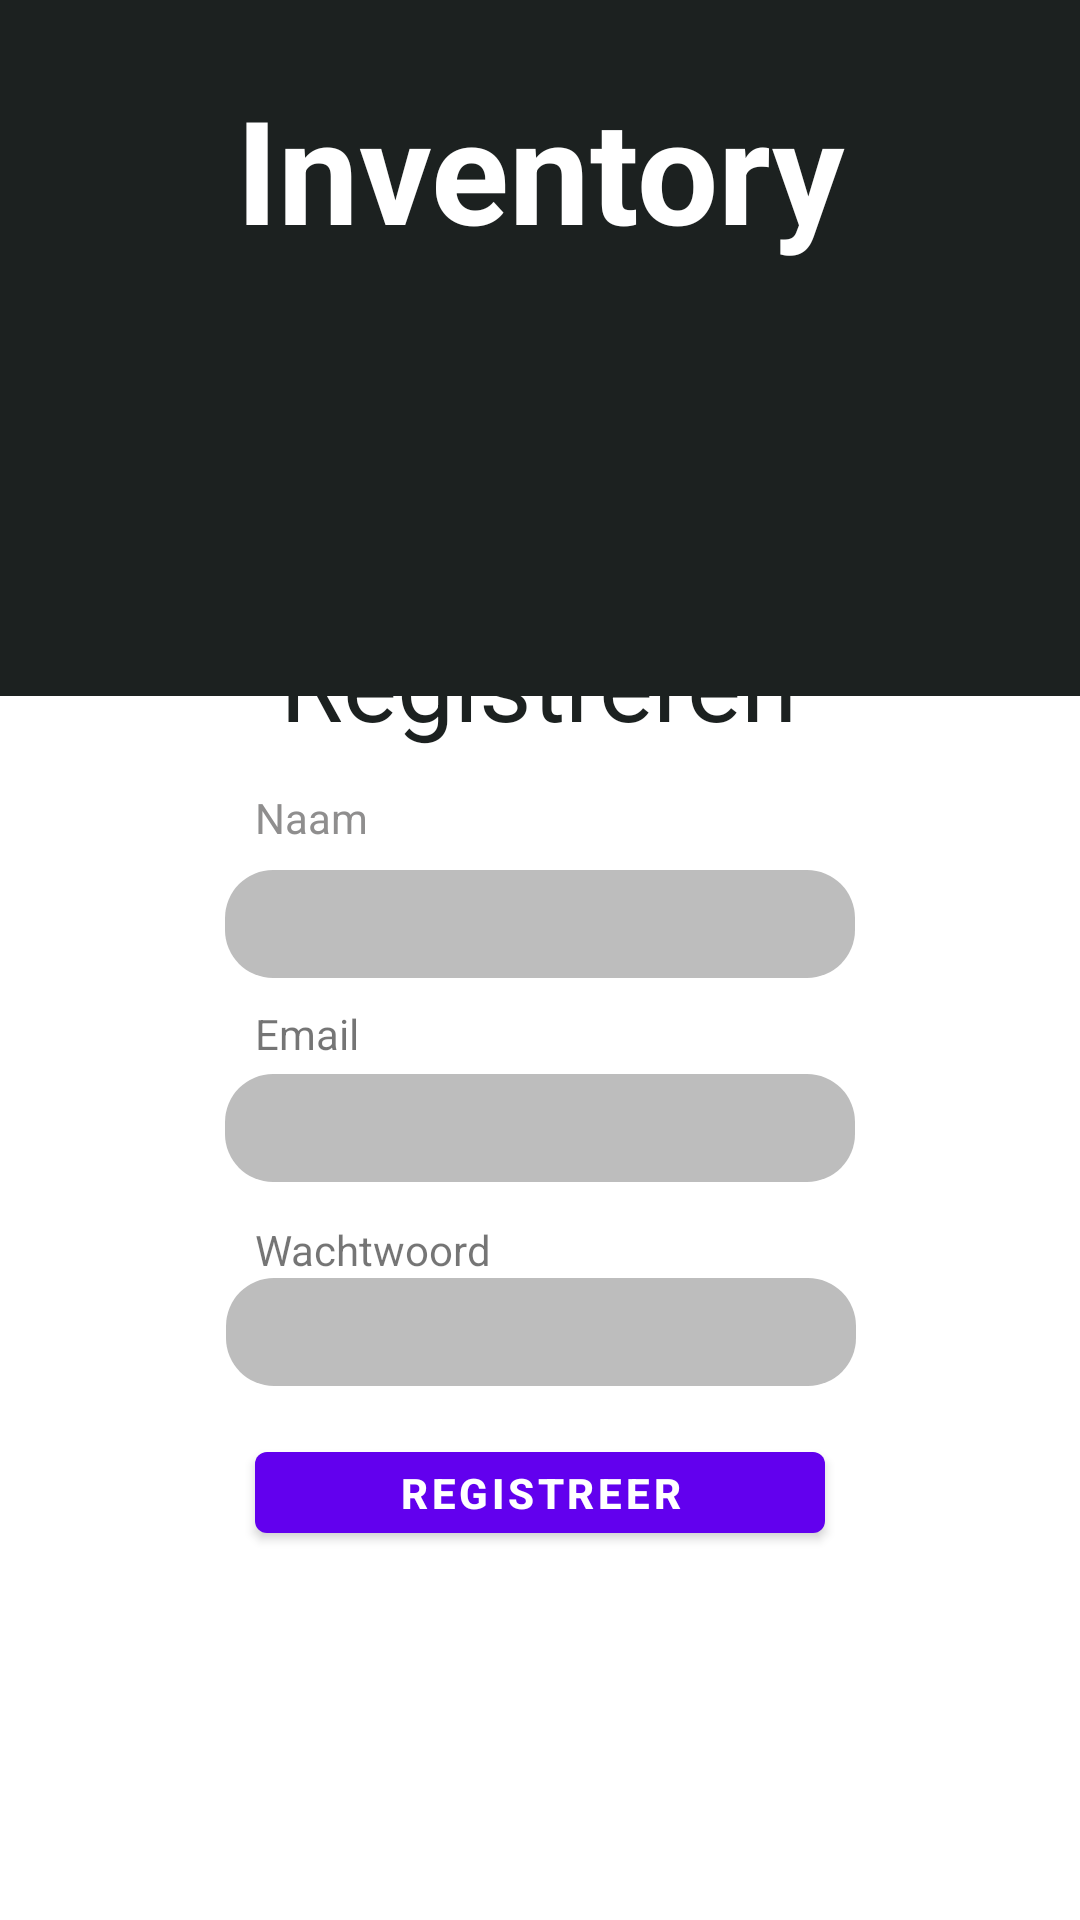

The Android layout XML behind this screen, and the referenced resources:
<!-- AndroidManifest.xml: application theme Theme.InventoryApp -->
<!-- res/layout/activity_registrer.xml -->
<?xml version="1.0" encoding="utf-8"?>
<androidx.constraintlayout.widget.ConstraintLayout xmlns:android="http://schemas.android.com/apk/res/android"
    xmlns:app="http://schemas.android.com/apk/res-auto"
    xmlns:tools="http://schemas.android.com/tools"
    android:layout_width="match_parent"
    android:layout_height="match_parent"
    tools:context=".RegistrerActivity">


    <ProgressBar
        android:id="@+id/progressBar"
        style="?android:attr/progressBarStyle"
        android:layout_width="wrap_content"
        android:layout_height="wrap_content"
        android:visibility="gone"
        app:layout_constraintBottom_toBottomOf="parent"
        app:layout_constraintEnd_toEndOf="parent"
        app:layout_constraintStart_toStartOf="parent"
        app:layout_constraintTop_toTopOf="@+id/constraintLayout" />

    <Button
        android:id="@+id/RegistrerButton"
        android:layout_width="190dp"
        android:layout_height="39dp"
        android:layout_marginTop="16dp"
        android:text="Registreer"
        android:textStyle="bold"
        app:layout_constraintBottom_toBottomOf="parent"
        app:layout_constraintEnd_toEndOf="parent"
        app:layout_constraintStart_toStartOf="parent"
        app:layout_constraintTop_toBottomOf="@+id/editTextPasswordReg"
        app:layout_constraintVertical_bias="0.0" />

    <EditText
        android:id="@+id/editTextNaamReg"
        android:layout_width="210dp"
        android:layout_height="36dp"
        android:layout_marginBottom="32dp"
        android:background="@drawable/edittext_background"
        android:ems="10"
        android:inputType="textEmailAddress"
        android:paddingLeft="10dp"
        android:paddingTop="6dp"
        android:paddingRight="10dp"
        android:paddingBottom="6dp"
        android:visibility="visible"
        app:layout_constraintBottom_toTopOf="@+id/editTextEmailReg"
        app:layout_constraintEnd_toEndOf="parent"
        app:layout_constraintStart_toStartOf="parent" />

    <TextView
        android:id="@+id/textView6"
        android:layout_width="wrap_content"
        android:layout_height="wrap_content"
        android:layout_marginBottom="4dp"
        android:text="Email"
        app:layout_constraintBottom_toTopOf="@+id/editTextEmailReg"
        app:layout_constraintStart_toStartOf="@+id/RegistrerButton" />

    <EditText
        android:id="@+id/editTextPasswordReg"
        android:layout_width="210dp"
        android:layout_height="36dp"
        android:layout_marginBottom="178dp"
        android:background="@drawable/edittext_background"
        android:ems="10"
        android:inputType="textPassword"
        android:paddingLeft="10dp"
        android:paddingTop="6dp"
        android:paddingRight="10dp"
        android:paddingBottom="6dp"
        app:layout_constraintBottom_toBottomOf="parent"
        app:layout_constraintEnd_toEndOf="parent"
        app:layout_constraintHorizontal_bias="0.502"
        app:layout_constraintStart_toStartOf="parent" />

    <TextView
        android:id="@+id/textView5"
        android:layout_width="wrap_content"
        android:layout_height="wrap_content"
        android:text="Wachtwoord"
        app:layout_constraintBottom_toTopOf="@+id/editTextPasswordReg"
        app:layout_constraintStart_toStartOf="@+id/textView6" />

    <EditText
        android:id="@+id/editTextEmailReg"
        android:layout_width="210dp"
        android:layout_height="36dp"
        android:layout_marginBottom="32dp"
        android:background="@drawable/edittext_background"
        android:ems="10"
        android:inputType="textEmailAddress"
        android:paddingLeft="10dp"
        android:paddingTop="6dp"
        android:paddingRight="10dp"
        android:paddingBottom="6dp"
        app:layout_constraintBottom_toTopOf="@+id/editTextPasswordReg"
        app:layout_constraintEnd_toEndOf="parent"
        app:layout_constraintStart_toStartOf="parent" />

    <TextView
        android:id="@+id/textView2"
        android:layout_width="wrap_content"
        android:layout_height="wrap_content"
        android:layout_marginBottom="40dp"
        android:text="Registreren"
        android:textAlignment="center"
        android:textColor="#1C2120"
        android:textSize="34sp"
        android:textStyle="normal"
        app:layout_constraintBottom_toTopOf="@+id/editTextNaamReg"
        app:layout_constraintEnd_toEndOf="parent"
        app:layout_constraintHorizontal_bias="0.497"
        app:layout_constraintStart_toStartOf="parent" />

    <TextView
        android:id="@+id/textView4"
        android:layout_width="wrap_content"
        android:layout_height="wrap_content"
        android:layout_marginBottom="8dp"
        android:text="Naam"
        android:textColor="#8F8E8E"
        app:layout_constraintBottom_toTopOf="@+id/editTextNaamReg"
        app:layout_constraintStart_toStartOf="@+id/textView5" />

    <androidx.constraintlayout.widget.ConstraintLayout
        android:id="@+id/constraintLayout"
        android:layout_width="429dp"
        android:layout_height="232dp"
        android:background="#1C2120"
        android:radius="10dp"
        app:layout_constraintEnd_toEndOf="parent"
        app:layout_constraintStart_toStartOf="parent"
        tools:layout_editor_absoluteY="0dp">

        <TextView
            android:id="@+id/textView"
            android:layout_width="236dp"
            android:layout_height="64dp"
            android:layout_marginTop="24dp"
            android:text="Inventory"
            android:textAlignment="center"
            android:textColor="@color/white"
            android:textSize="48sp"
            android:textStyle="bold"
            app:layout_constraintEnd_toEndOf="parent"
            app:layout_constraintHorizontal_bias="0.497"
            app:layout_constraintStart_toStartOf="parent"
            app:layout_constraintTop_toTopOf="parent" />
    </androidx.constraintlayout.widget.ConstraintLayout>

</androidx.constraintlayout.widget.ConstraintLayout>
<!-- resources referenced by this layout -->
<resources>
  <!-- drawable edittext_background (drawable) -->
  <?xml version="1.0" encoding="utf-8"?>
  <shape xmlns:android="http://schemas.android.com/apk/res/android" android:shape="rectangle">
  <solid android:color="#BDBDBD" />
  
      <corners android:radius="16dp"/>
  
  </shape>
  <style name="Theme.InventoryApp" parent="Theme.MaterialComponents.DayNight.DarkActionBar">
          
          <item name="colorPrimary">@color/purple_500</item>
          <item name="colorPrimaryVariant">@color/purple_700</item>
          <item name="colorOnPrimary">@color/white</item>
          
          <item name="colorSecondary">@color/teal_200</item>
          <item name="colorSecondaryVariant">@color/teal_700</item>
          <item name="colorOnSecondary">@color/black</item>
          
          <item name="android:statusBarColor" tools:targetApi="l">?attr/colorPrimaryVariant</item>
          
      </style>
  <!-- not gathered from this repository: default colours our renderer supplied (Android Studio template values) -->
  <color name="purple_500">#FF6200EE</color>
  <color name="purple_700">#FF3700B3</color>
  <color name="teal_200">#FF03DAC5</color>
  <color name="teal_700">#FF018786</color>
  <color name="black">#FF000000</color>
  <color name="white">#FFFFFFFF</color>
</resources>
